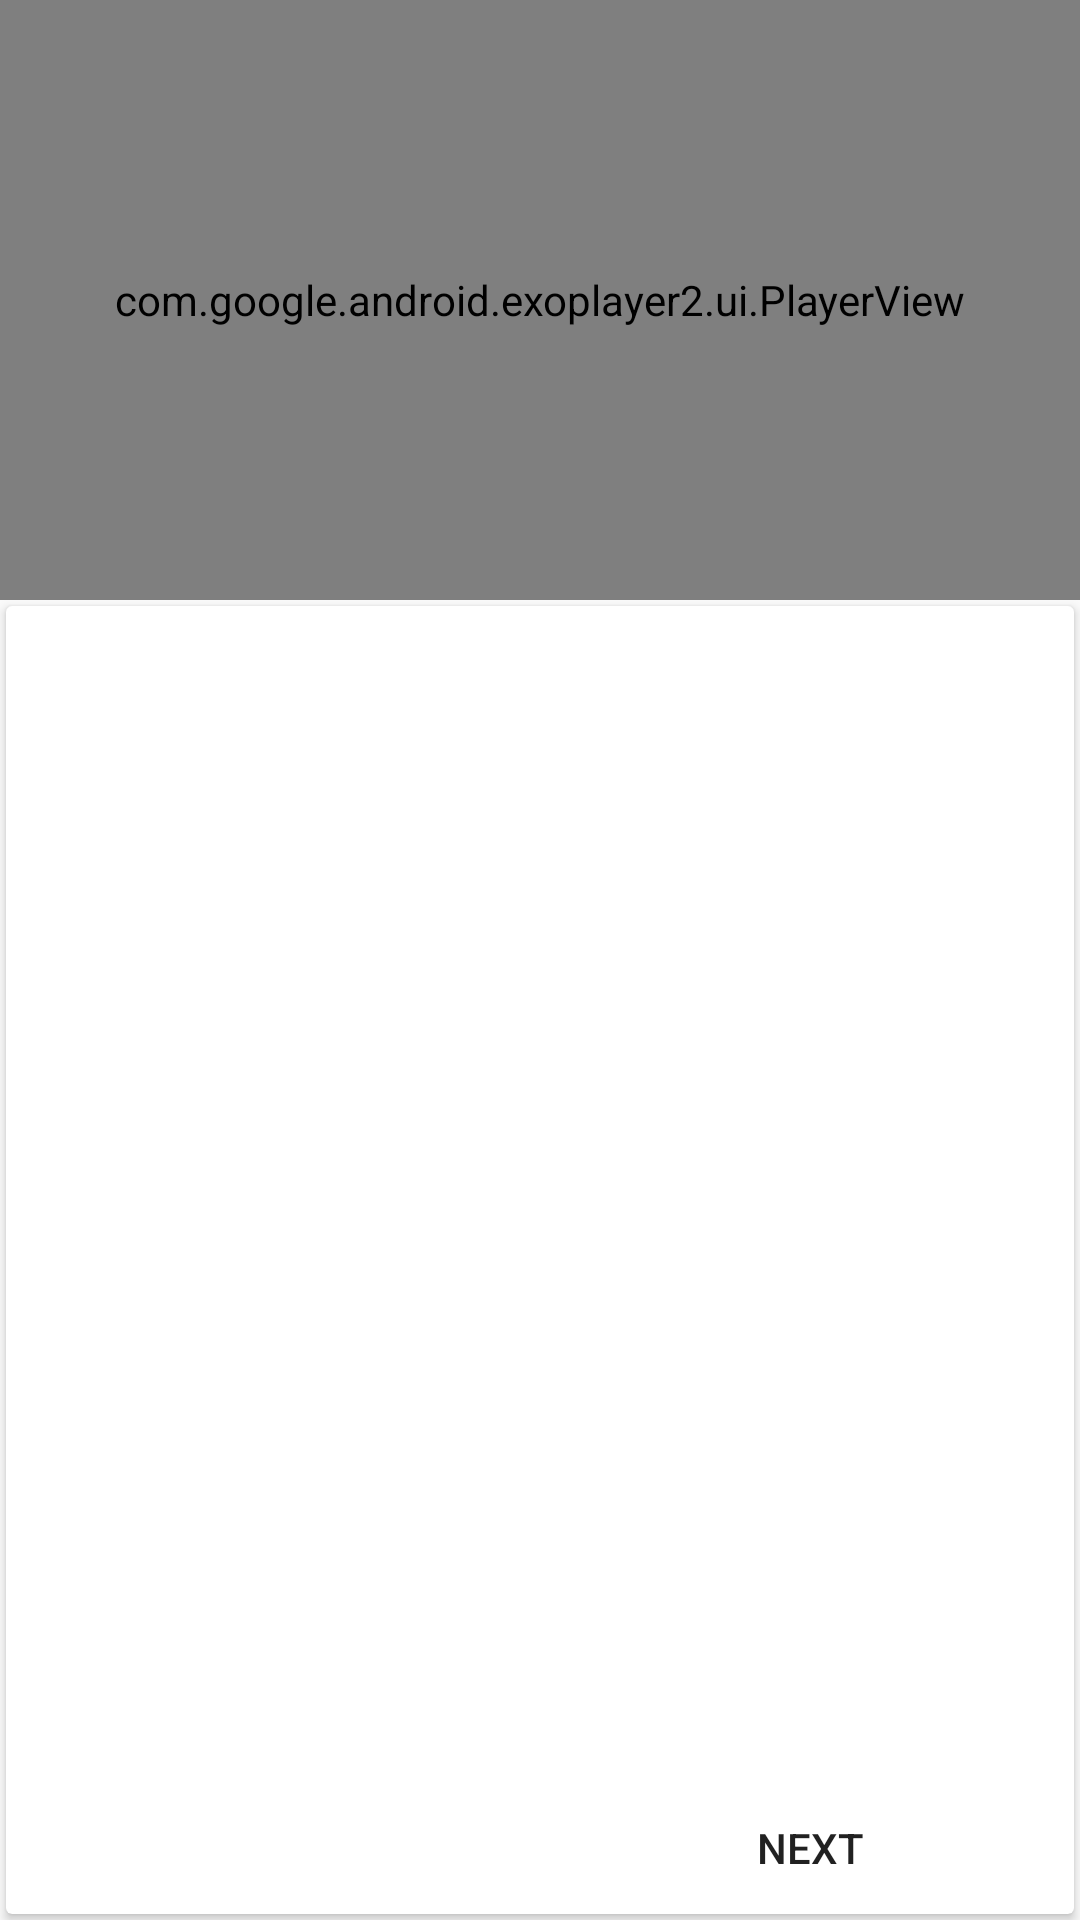

The Android layout XML behind this screen, and the referenced resources:
<!-- AndroidManifest.xml: application theme AppTheme.NoActionBAr -->
<!-- res/layout/fragment_step_detail.xml -->
<?xml version="1.0" encoding="utf-8"?>
<RelativeLayout xmlns:android="http://schemas.android.com/apk/res/android"
    xmlns:tools="http://schemas.android.com/tools"
    android:layout_width="match_parent"
    android:layout_height="match_parent"
    tools:context=".StepDetailFragment">

    <LinearLayout
        android:layout_width="match_parent"
        android:layout_height="match_parent"
        android:orientation="vertical">

        <com.google.android.exoplayer2.ui.PlayerView
            android:id="@+id/video_player"
            android:layout_width="match_parent"
            android:layout_height="@dimen/Player_height" />

        <ImageView
            android:id="@+id/iv_thumbnail"
            android:layout_width="match_parent"
            android:visibility="gone"
            android:layout_height="@dimen/Player_height" />

        <android.support.v7.widget.CardView
            android:layout_width="match_parent"
            android:layout_height="match_parent"
            android:layout_margin="@dimen/card_margin_2">

            <TextView
                android:id="@+id/tv_description"
                android:layout_width="match_parent"
                android:layout_height="wrap_content"
                android:textSize="@dimen/desc_text_size"
                android:layout_margin="@dimen/card_margin_10" />

        </android.support.v7.widget.CardView>

    </LinearLayout>

    <LinearLayout
        android:id="@+id/prev_next_container"
        android:layout_width="match_parent"
        android:layout_height="wrap_content"
        android:layout_alignParentBottom="true"
        android:orientation="horizontal">

        <Button
            android:id="@+id/bt_prev"
            style="?android:attr/borderlessButtonStyle"
            android:layout_width="match_parent"
            android:layout_height="wrap_content"
            android:layout_weight=".5"
            android:visibility="invisible"
            android:drawableLeft="@drawable/ic_chevron_left"
            android:text="@string/prev" />

        <Button
            android:id="@+id/bt_next"
            style="?android:attr/borderlessButtonStyle"
            android:layout_width="match_parent"
            android:layout_height="wrap_content"
            android:layout_weight=".5"
            android:drawableRight="@drawable/ic_chevron_right"
            android:text="@string/next" />

    </LinearLayout>

</RelativeLayout>
<!-- resources referenced by this layout -->
<resources>
  <dimen name="Player_height">200dp</dimen>
  <dimen name="card_margin_10">10dp</dimen>
  <dimen name="card_margin_2">2dp</dimen>
  <dimen name="desc_text_size">20sp</dimen>
  <string name="next">Next</string>
  <string name="prev">Prev</string>
  <style name="AppTheme.NoActionBAr" parent="Theme.AppCompat.Light.NoActionBar">
          
          <item name="colorPrimary">@color/colorPrimary</item>
          <item name="colorPrimaryDark">@color/colorPrimaryDark</item>
          <item name="colorAccent">@color/colorAccent</item>
      </style>
  <!-- not gathered from this repository: default colours our renderer supplied (Android Studio template values) -->
  <color name="colorPrimary">#FF6200EE</color>
  <color name="colorPrimaryDark">#FF3700B3</color>
  <color name="colorAccent">#FF03DAC5</color>
</resources>
